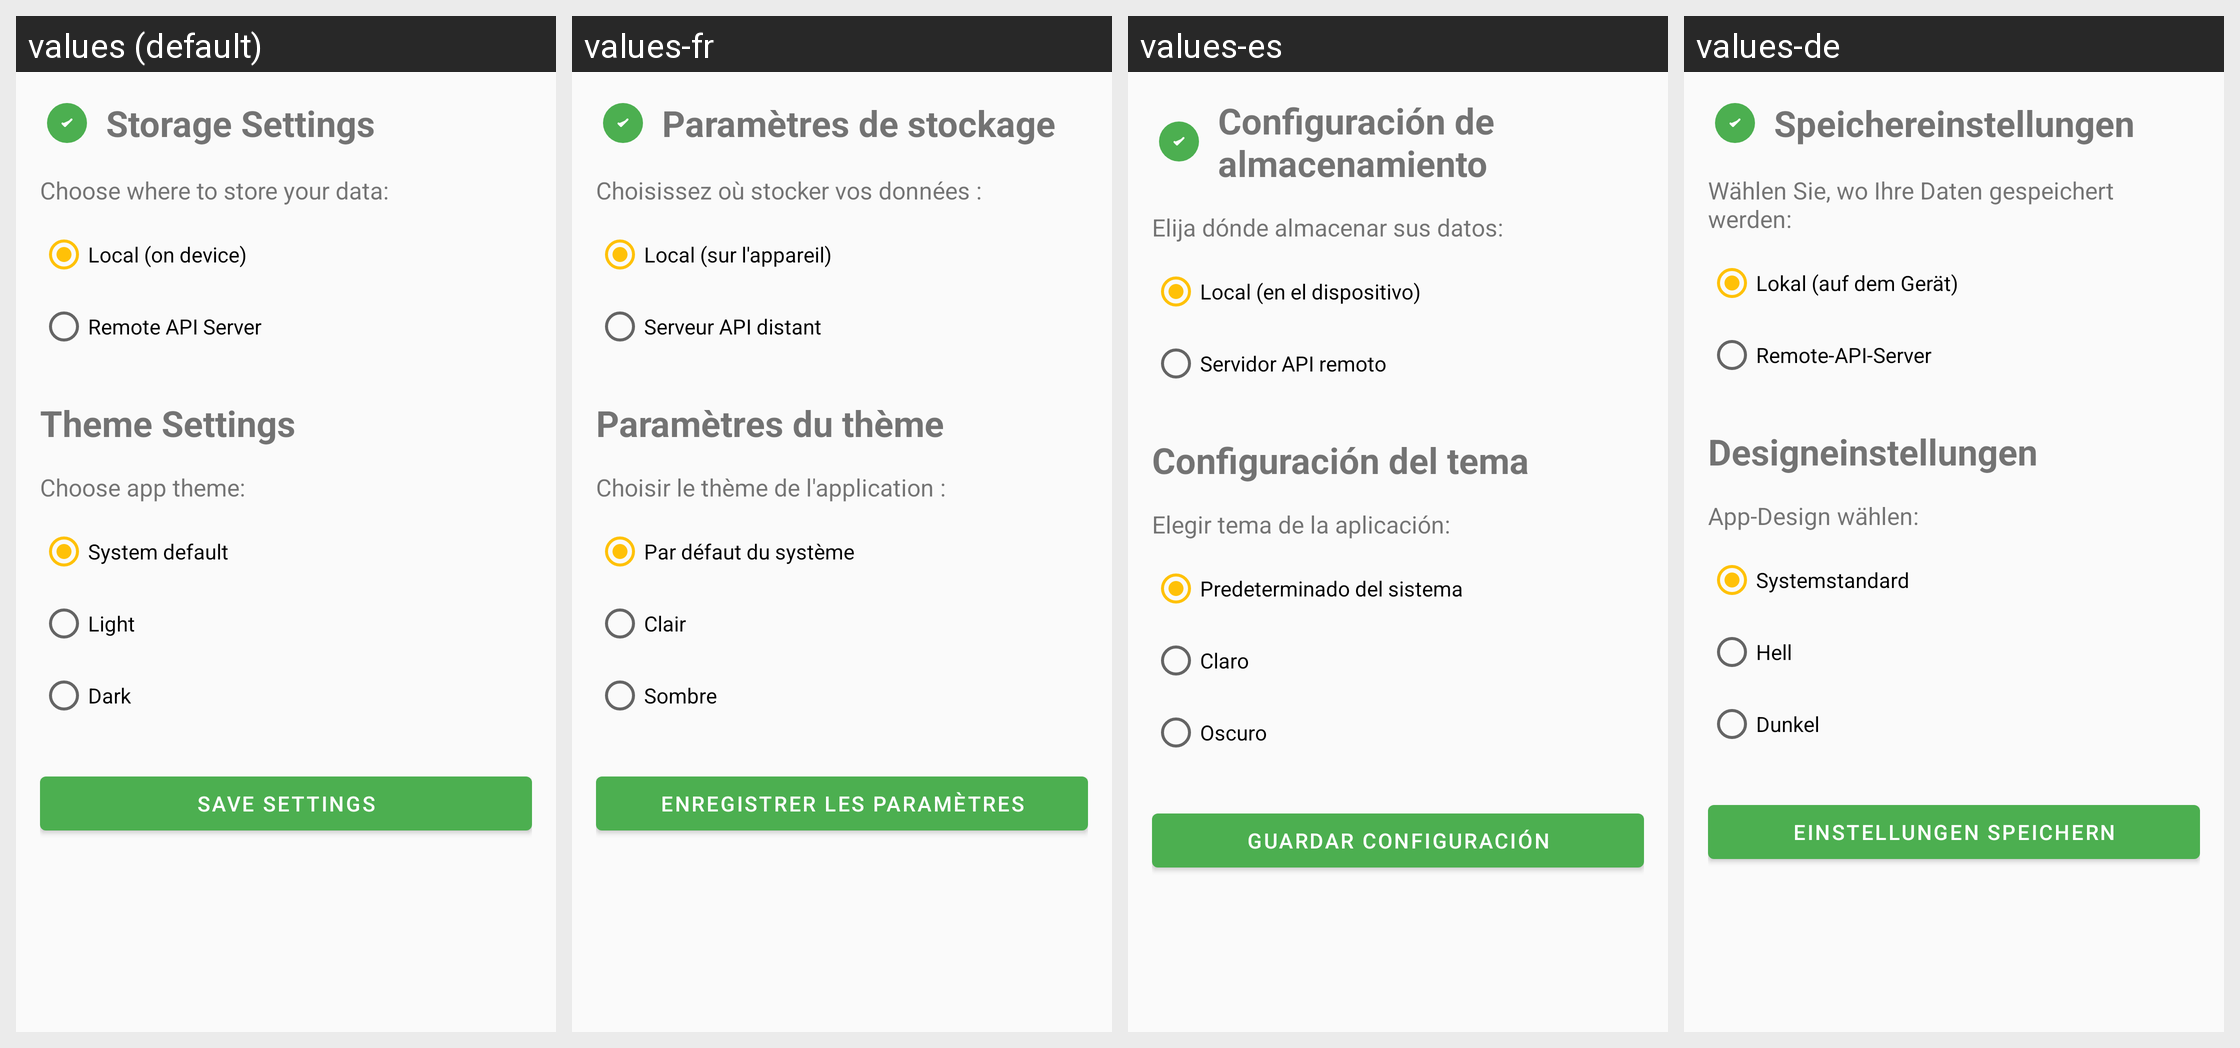

Locale-by-locale string values for the Android screen shown in this grid:
Android screen res/layout/activity_settings.xml rendered under 4 locales, left to right: values (default), values-fr, values-es, values-de. Device: Nexus 5 (rendered at 1080×1920; each locale shown at half size, 540×960, under a caption strip naming it); theme Theme.HabitEvaluator.
Strings drawn on this screen, with the default value and each locale's value (text and hints the layout hard-codes, and strings that could not be matched under every locale, appear in the picture but are not listed):

storage_settings
  values: Storage Settings
  values-fr: Paramètres de stockage
  values-es: Configuración de almacenamiento
  values-de: Speichereinstellungen

storage_mode_label
  values: Choose where to store your data:
  values-fr: Choisissez où stocker vos données :
  values-es: Elija dónde almacenar sus datos:
  values-de: Wählen Sie, wo Ihre Daten gespeichert werden:

storage_local
  values: Local (on device)
  values-fr: Local (sur l'appareil)
  values-es: Local (en el dispositivo)
  values-de: Lokal (auf dem Gerät)

storage_remote
  values: Remote API Server
  values-fr: Serveur API distant
  values-es: Servidor API remoto
  values-de: Remote-API-Server

theme_settings
  values: Theme Settings
  values-fr: Paramètres du thème
  values-es: Configuración del tema
  values-de: Designeinstellungen

theme_mode_label
  values: Choose app theme:
  values-fr: Choisir le thème de l'application :
  values-es: Elegir tema de la aplicación:
  values-de: App-Design wählen:

theme_system
  values: System default
  values-fr: Par défaut du système
  values-es: Predeterminado del sistema
  values-de: Systemstandard

theme_light
  values: Light
  values-fr: Clair
  values-es: Claro
  values-de: Hell

theme_dark
  values: Dark
  values-fr: Sombre
  values-es: Oscuro
  values-de: Dunkel

save_settings
  values: Save Settings
  values-fr: Enregistrer les paramètres
  values-es: Guardar configuración
  values-de: Einstellungen speichern
